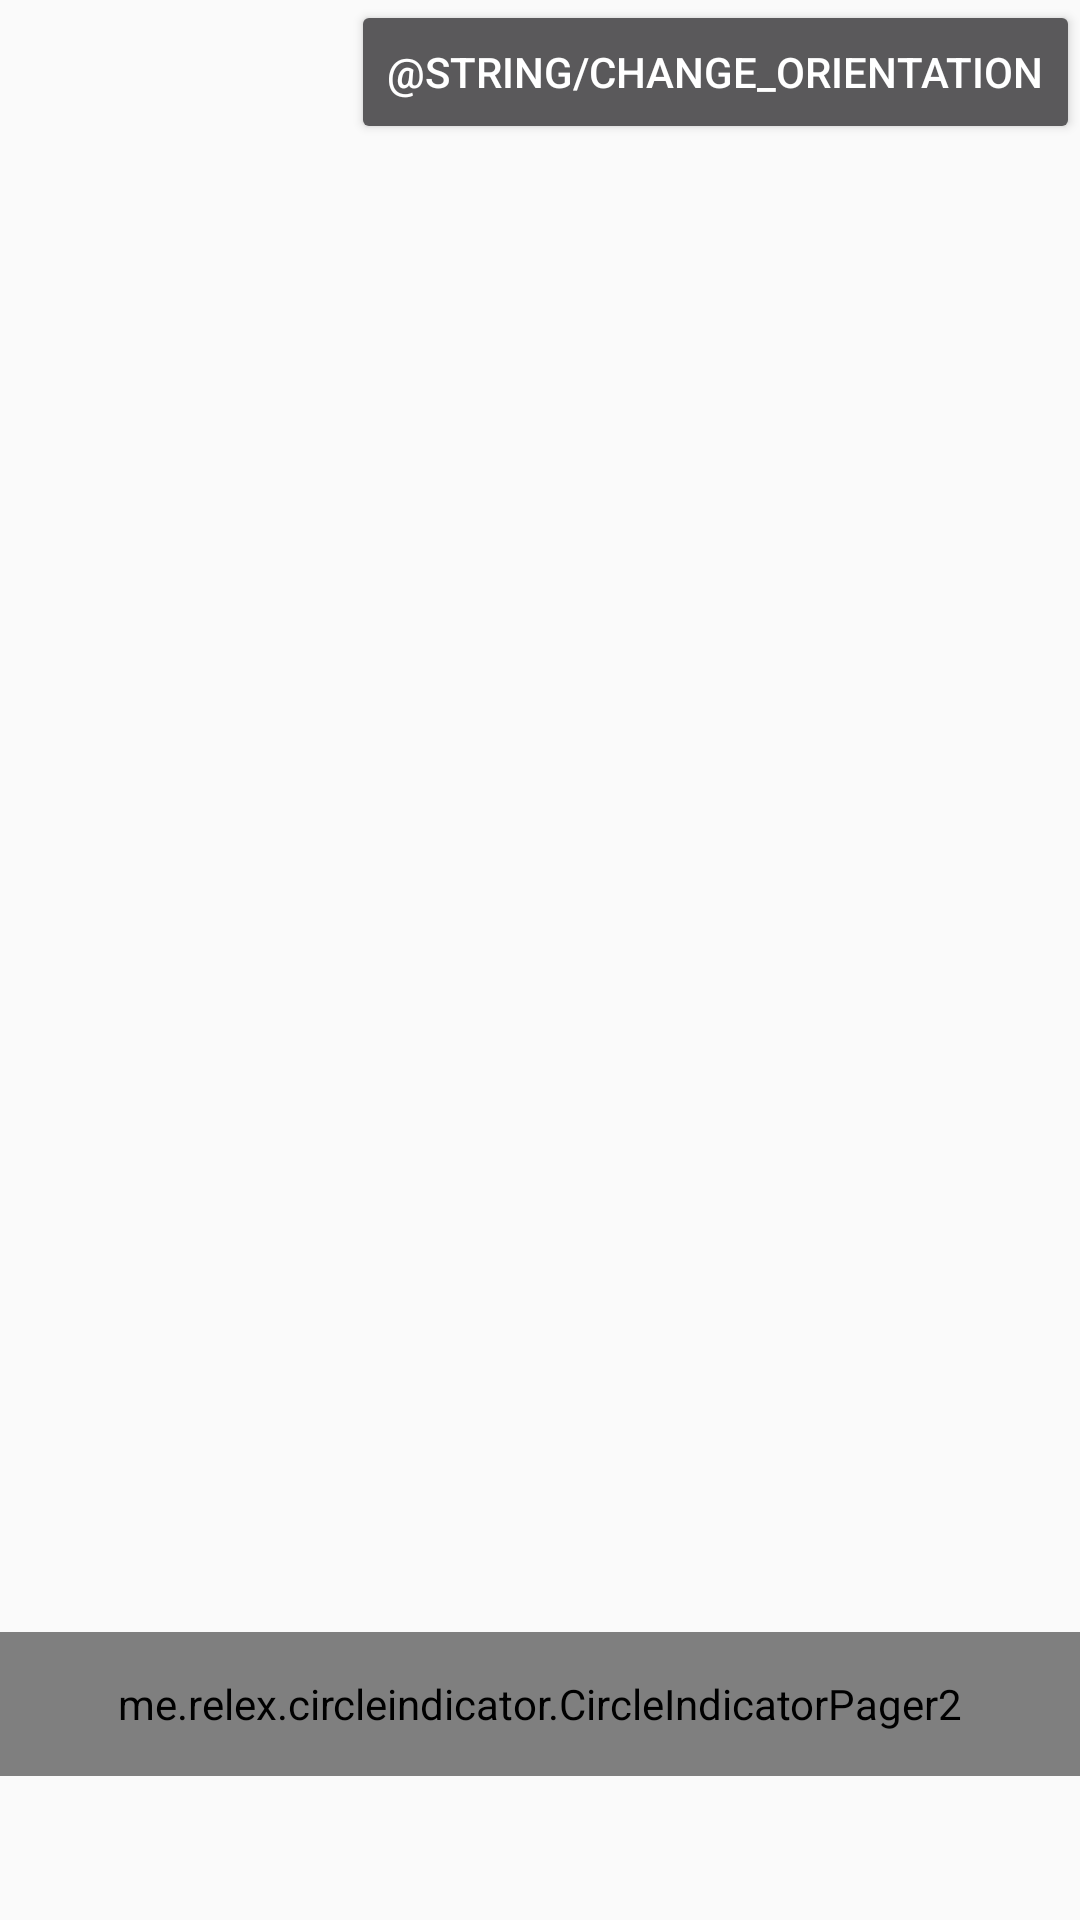

Write the Android layout XML for this screen, with the resource values it uses.
<!-- AndroidManifest.xml: application theme AppTheme -->
<!-- res/layout/fragment_view_pager2.xml -->
<?xml version="1.0" encoding="utf-8"?>
<FrameLayout xmlns:android="http://schemas.android.com/apk/res/android"
    android:layout_width="match_parent"
    android:layout_height="match_parent">

    <androidx.viewpager2.widget.ViewPager2
        android:id="@id/recycler_view"
        android:layout_width="match_parent"
        android:layout_height="match_parent"/>

    <me.relex.circleindicator.CircleIndicatorPager2
        android:id="@id/indicator"
        android:layout_width="match_parent"
        android:layout_height="48dp"
        android:layout_gravity="bottom"
        android:layout_marginBottom="48dp"/>


    <androidx.appcompat.widget.AppCompatButton
        android:id="@id/change_orientation"
        style="@style/DefaultButton"
        android:layout_width="wrap_content"
        android:layout_height="wrap_content"
        android:layout_gravity="end"
        android:text="@string/change_orientation"/>
</FrameLayout>
<!-- resources referenced by this layout -->
<resources>
  <style name="DefaultButton" parent="Base.Widget.AppCompat.Button">
          <item name="android:theme">@style/ThemeOverlay.AppCompat.Dark</item>
      </style>
  <style name="AppTheme" parent="Theme.AppCompat.Light.NoActionBar">
          <item name="colorPrimary">@color/primary_color</item>
          <item name="colorPrimaryDark">@color/primary_color_dark</item>
          <item name="android:textColorPrimary">@android:color/white</item>
          
          
      </style>
  <color name="primary_color">#424242</color>
  <color name="primary_color_dark">#212121</color>
</resources>
